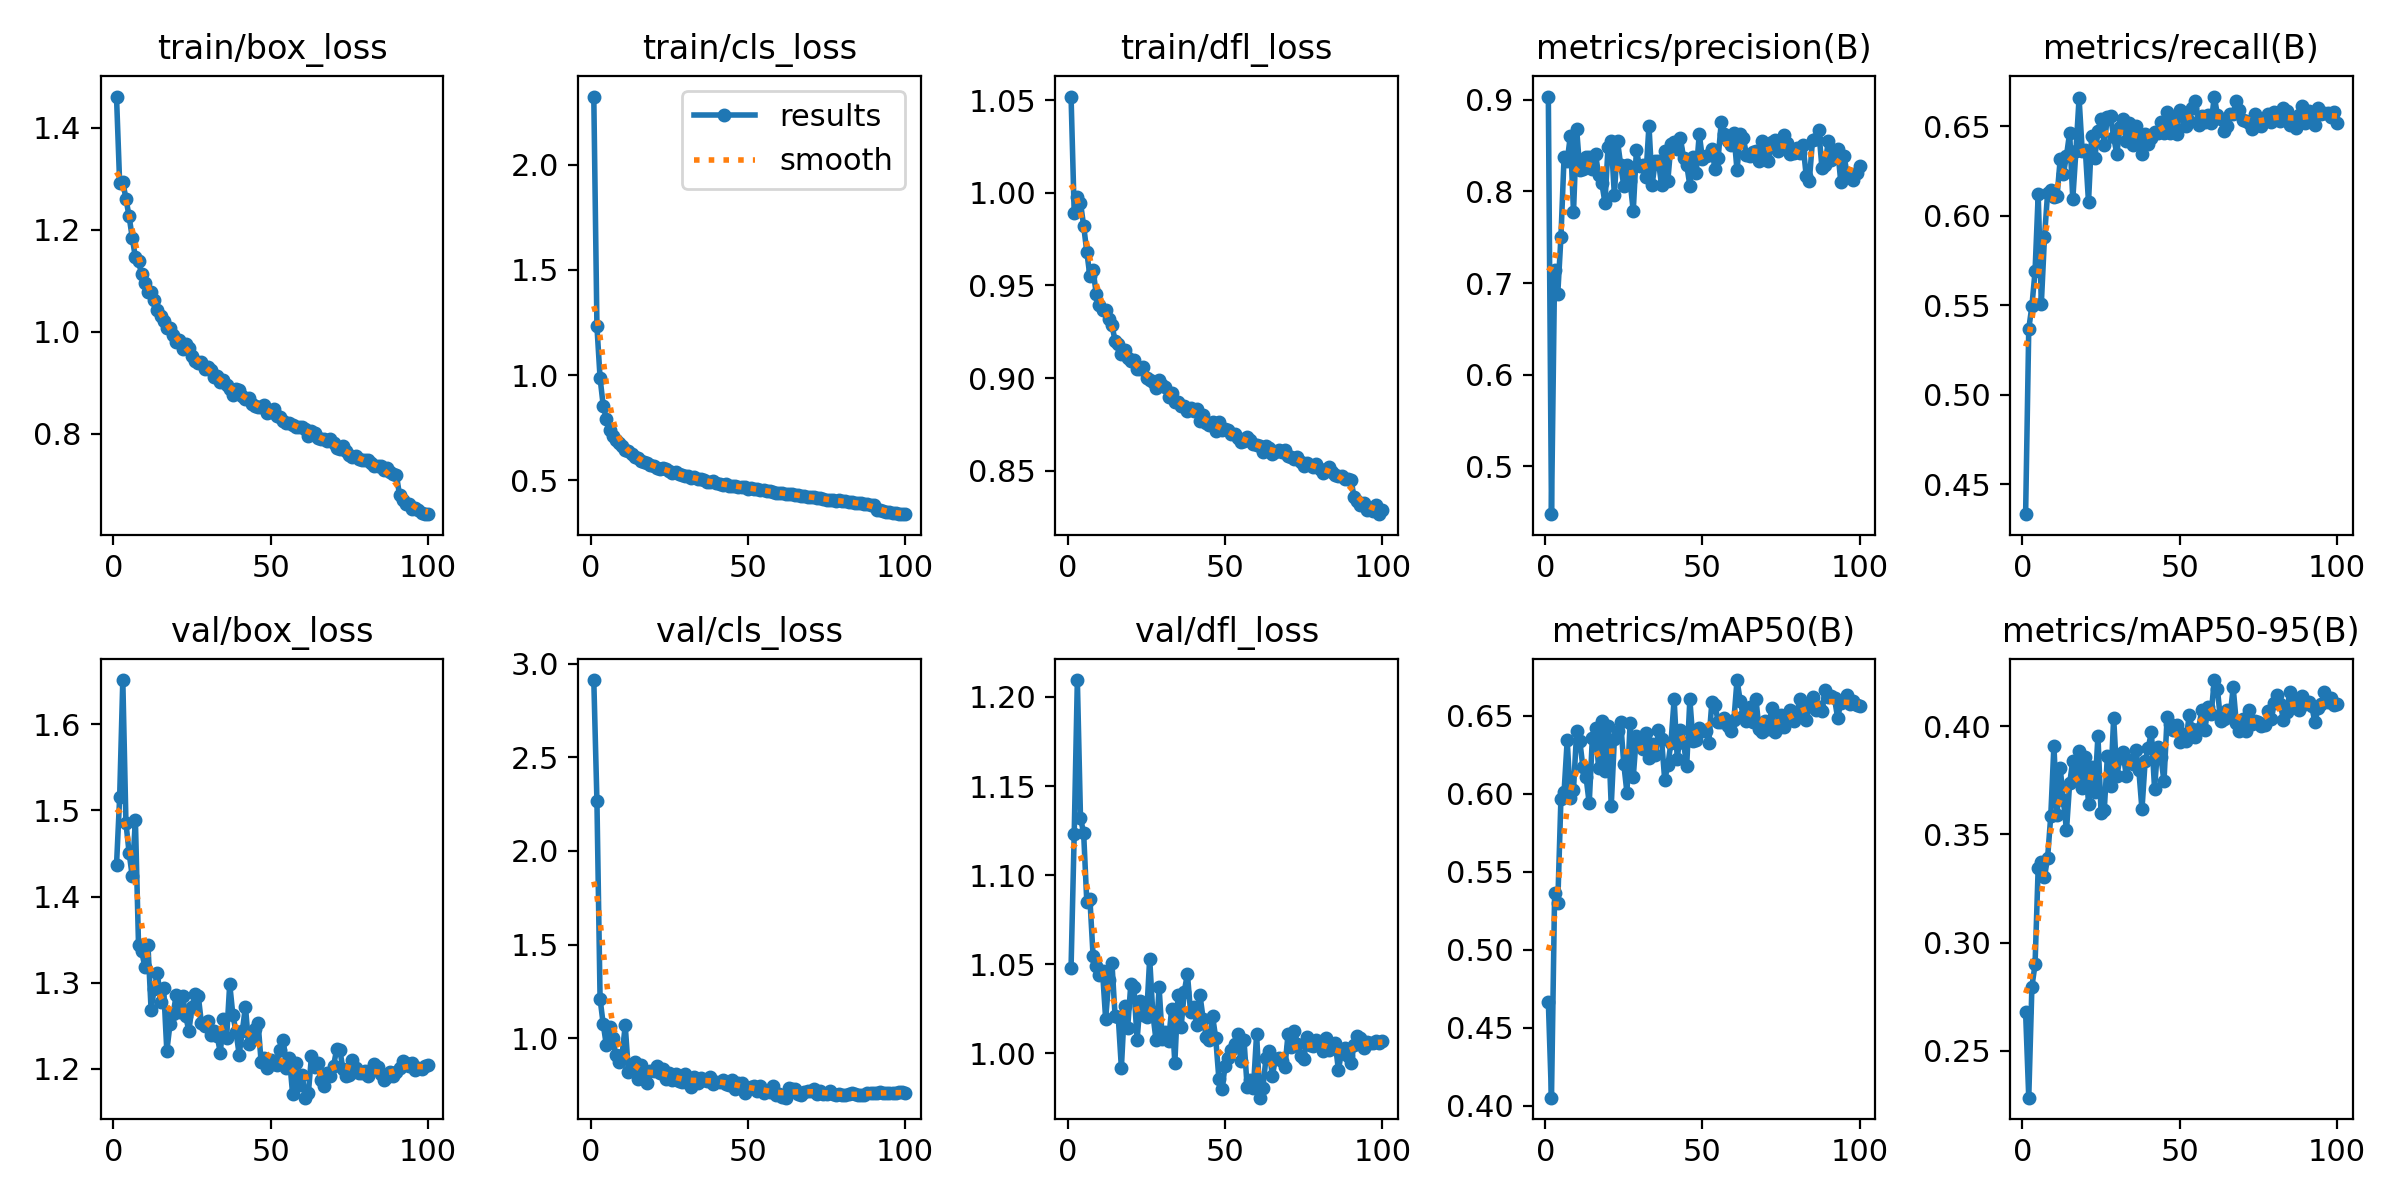

The table this chart was drawn from, first rows:
epoch, train/box_loss, train/cls_loss, train/dfl_loss, metrics/precision(B), metrics/recall(B), metrics/mAP50(B), metrics/mAP50-95(B), val/box_loss, val/cls_loss, val/dfl_loss, lr/pg0, lr/pg1, lr/pg2
1, 1.461, 2.324, 1.052, 0.9037, 0.4334, 0.4666, 0.2677, 1.436, 2.913, 1.048, 0.0005485, 0.0005485, 0.0005485
2, 1.291, 1.232, 0.9891, 0.4476, 0.5369, 0.4051, 0.2284, 1.515, 2.267, 1.123, 0.001093, 0.001093, 0.001093
3, 1.294, 0.986, 0.9979, 0.7144, 0.5495, 0.5365, 0.2797, 1.651, 1.21, 1.21, 0.001627, 0.001627, 0.001627
4, 1.261, 0.8548, 0.9945, 0.6883, 0.5689, 0.5301, 0.2899, 1.485, 1.074, 1.132, 0.001618, 0.001618, 0.001618
5, 1.226, 0.7909, 0.9823, 0.7499, 0.6119, 0.5967, 0.3347, 1.451, 0.9613, 1.124, 0.001601, 0.001601, 0.001601
6, 1.184, 0.7376, 0.9682, 0.8375, 0.5509, 0.601, 0.3375, 1.424, 1.057, 1.085, 0.001584, 0.001584, 0.001584
7, 1.146, 0.7094, 0.9549, 0.8333, 0.5879, 0.6344, 0.3303, 1.489, 0.998, 1.087, 0.001568, 0.001568, 0.001568
8, 1.138, 0.6935, 0.9583, 0.8608, 0.6129, 0.5973, 0.3393, 1.344, 0.9084, 1.055, 0.001551, 0.001551, 0.001551
9, 1.112, 0.6776, 0.9455, 0.7773, 0.6142, 0.6025, 0.3586, 1.337, 0.8707, 1.049, 0.001535, 0.001535, 0.001535
10, 1.095, 0.6619, 0.9392, 0.8681, 0.6107, 0.64, 0.391, 1.319, 0.9099, 1.044, 0.001519, 0.001519, 0.001519
11, 1.078, 0.6452, 0.9367, 0.8236, 0.6109, 0.6339, 0.3587, 1.344, 1.068, 1.046, 0.001502, 0.001502, 0.001502
12, 1.078, 0.6402, 0.9366, 0.8246, 0.6317, 0.6171, 0.3806, 1.269, 0.8213, 1.019, 0.001486, 0.001486, 0.001486
13, 1.062, 0.6243, 0.9317, 0.838, 0.6234, 0.6107, 0.366, 1.293, 0.8447, 1.041, 0.001469, 0.001469, 0.001469
14, 1.043, 0.6101, 0.9285, 0.8381, 0.6335, 0.5939, 0.3519, 1.312, 0.8714, 1.051, 0.001453, 0.001453, 0.001453
15, 1.032, 0.6044, 0.9202, 0.8247, 0.6463, 0.636, 0.3735, 1.278, 0.7809, 1.021, 0.001436, 0.001436, 0.001436
16, 1.021, 0.5934, 0.9183, 0.8411, 0.6092, 0.6422, 0.3841, 1.294, 0.8569, 1.021, 0.001419, 0.001419, 0.001419
17, 1.006, 0.5876, 0.913, 0.8177, 0.6362, 0.6163, 0.3757, 1.221, 0.7889, 0.9919, 0.001403, 0.001403, 0.001403
18, 1.007, 0.5821, 0.9149, 0.8093, 0.6656, 0.6468, 0.3883, 1.252, 0.7616, 1.026, 0.001386, 0.001386, 0.001386
19, 0.9936, 0.5713, 0.9108, 0.7877, 0.636, 0.6149, 0.3715, 1.264, 0.8247, 1.014, 0.00137, 0.00137, 0.00137
20, 0.9791, 0.567, 0.9093, 0.8491, 0.6365, 0.6434, 0.3858, 1.286, 0.8233, 1.039, 0.001353, 0.001353, 0.001353
21, 0.984, 0.5598, 0.9095, 0.8549, 0.6076, 0.5921, 0.3642, 1.266, 0.852, 1.037, 0.001337, 0.001337, 0.001337
22, 0.9664, 0.5535, 0.905, 0.796, 0.6445, 0.6351, 0.3812, 1.285, 0.8143, 1.008, 0.00132, 0.00132, 0.00132
23, 0.9751, 0.5563, 0.9047, 0.8548, 0.6324, 0.64, 0.3694, 1.262, 0.8356, 1.03, 0.001304, 0.001304, 0.001304
24, 0.9677, 0.5542, 0.906, 0.8292, 0.6474, 0.6459, 0.3956, 1.244, 0.7797, 1.022, 0.001287, 0.001287, 0.001287
25, 0.9516, 0.5419, 0.8999, 0.806, 0.6542, 0.6189, 0.3597, 1.272, 0.8138, 1.02, 0.001271, 0.001271, 0.001271
26, 0.9432, 0.5351, 0.8992, 0.8291, 0.6396, 0.6007, 0.3611, 1.288, 0.7755, 1.053, 0.001254, 0.001254, 0.001254
27, 0.9392, 0.5386, 0.8976, 0.8111, 0.6553, 0.6454, 0.386, 1.285, 0.8064, 1.022, 0.001238, 0.001238, 0.001238
28, 0.9405, 0.5298, 0.8945, 0.7785, 0.6555, 0.6107, 0.3723, 1.253, 0.7725, 1.008, 0.001221, 0.001221, 0.001221
29, 0.9273, 0.5262, 0.8989, 0.845, 0.644, 0.6373, 0.4038, 1.25, 0.7629, 1.037, 0.001205, 0.001205, 0.001205
30, 0.931, 0.5182, 0.8965, 0.8273, 0.6344, 0.6314, 0.3769, 1.255, 0.8101, 1.008, 0.001188, 0.001188, 0.001188
31, 0.9254, 0.5216, 0.8954, 0.8285, 0.6493, 0.6284, 0.3854, 1.239, 0.7603, 1.012, 0.001172, 0.001172, 0.001172
32, 0.9106, 0.511, 0.8898, 0.8157, 0.6542, 0.6389, 0.388, 1.244, 0.7407, 1.007, 0.001155, 0.001155, 0.001155
33, 0.9122, 0.5151, 0.8921, 0.872, 0.6415, 0.623, 0.3769, 1.238, 0.7897, 1.025, 0.001139, 0.001139, 0.001139
34, 0.9004, 0.5038, 0.8873, 0.8073, 0.652, 0.6323, 0.3843, 1.219, 0.7609, 0.9946, 0.001122, 0.001122, 0.001122
35, 0.9052, 0.5068, 0.8873, 0.833, 0.6394, 0.6246, 0.3826, 1.258, 0.789, 1.033, 0.001106, 0.001106, 0.001106
36, 0.8958, 0.5004, 0.885, 0.8328, 0.6502, 0.6408, 0.3891, 1.236, 0.7744, 1.015, 0.001089, 0.001089, 0.001089
37, 0.8878, 0.4938, 0.8849, 0.8073, 0.6454, 0.6351, 0.3798, 1.299, 0.773, 1.035, 0.001073, 0.001073, 0.001073
38, 0.8765, 0.4917, 0.8825, 0.8437, 0.6346, 0.609, 0.3615, 1.263, 0.7899, 1.045, 0.001056, 0.001056, 0.001056
39, 0.8872, 0.4943, 0.884, 0.8119, 0.6457, 0.6182, 0.3837, 1.243, 0.7543, 1.023, 0.00104, 0.00104, 0.00104
40, 0.8859, 0.4876, 0.882, 0.8519, 0.6398, 0.6329, 0.3901, 1.217, 0.7674, 1.026, 0.001023, 0.001023, 0.001023
41, 0.8737, 0.4834, 0.8832, 0.8539, 0.6434, 0.6607, 0.3972, 1.244, 0.7649, 1.016, 0.001007, 0.001007, 0.001007
42, 0.8673, 0.4792, 0.877, 0.8462, 0.6467, 0.6222, 0.3712, 1.272, 0.7754, 1.033, 0.0009904, 0.0009904, 0.0009904
43, 0.8698, 0.484, 0.8803, 0.8579, 0.6464, 0.6411, 0.3905, 1.228, 0.7533, 1.019, 0.0009739, 0.0009739, 0.0009739
44, 0.8591, 0.4734, 0.8757, 0.8371, 0.6524, 0.6326, 0.386, 1.235, 0.7504, 1.009, 0.0009574, 0.0009574, 0.0009574
45, 0.8539, 0.4729, 0.8746, 0.8293, 0.6462, 0.6181, 0.3745, 1.247, 0.7766, 1.008, 0.0009409, 0.0009409, 0.0009409
46, 0.8529, 0.4721, 0.8762, 0.8064, 0.658, 0.6606, 0.4044, 1.254, 0.727, 1.021, 0.0009243, 0.0009243, 0.0009243
47, 0.8527, 0.4689, 0.8712, 0.8377, 0.6463, 0.6337, 0.401, 1.208, 0.7582, 1.009, 0.0009078, 0.0009078, 0.0009078
48, 0.8564, 0.4695, 0.8764, 0.8201, 0.6549, 0.6348, 0.3983, 1.213, 0.7594, 0.9858, 0.0008913, 0.0008913, 0.0008913
49, 0.8399, 0.4683, 0.8721, 0.863, 0.6459, 0.6425, 0.4005, 1.202, 0.7083, 0.98, 0.0008748, 0.0008748, 0.0008748
50, 0.8426, 0.4602, 0.8723, 0.8353, 0.6592, 0.6403, 0.3926, 1.211, 0.7344, 0.9932, 0.0008583, 0.0008583, 0.0008583
51, 0.8489, 0.4639, 0.8718, 0.8387, 0.6555, 0.6406, 0.3963, 1.206, 0.741, 0.9975, 0.0008418, 0.0008418, 0.0008418
52, 0.8338, 0.4594, 0.8696, 0.8401, 0.6502, 0.6327, 0.3932, 1.204, 0.7412, 1.002, 0.0008253, 0.0008253, 0.0008253
53, 0.8319, 0.458, 0.87, 0.8463, 0.6526, 0.6588, 0.4049, 1.222, 0.7165, 1.005, 0.0008088, 0.0008088, 0.0008088
54, 0.8249, 0.4527, 0.8677, 0.8243, 0.6601, 0.6569, 0.3986, 1.234, 0.7435, 1.011, 0.0007923, 0.0007923, 0.0007923
55, 0.8206, 0.4545, 0.8656, 0.8366, 0.664, 0.6462, 0.395, 1.202, 0.706, 0.9958, 0.0007758, 0.0007758, 0.0007758
56, 0.8209, 0.4496, 0.866, 0.8761, 0.6509, 0.6463, 0.3988, 1.212, 0.7153, 1.007, 0.0007593, 0.0007593, 0.0007593
57, 0.8163, 0.4471, 0.8681, 0.8632, 0.6558, 0.6487, 0.4073, 1.171, 0.7128, 0.981, 0.0007428, 0.0007428, 0.0007428
58, 0.8121, 0.4425, 0.8663, 0.8549, 0.6525, 0.6438, 0.3984, 1.207, 0.7423, 0.985, 0.0007263, 0.0007263, 0.0007263
59, 0.8131, 0.4412, 0.8642, 0.8512, 0.6562, 0.6406, 0.4088, 1.182, 0.695, 0.9807, 0.0007098, 0.0007098, 0.0007098
60, 0.8132, 0.4417, 0.8641, 0.8634, 0.6518, 0.6472, 0.4055, 1.194, 0.7003, 1.011, 0.0006933, 0.0006933, 0.0006933
... 40 more rows
